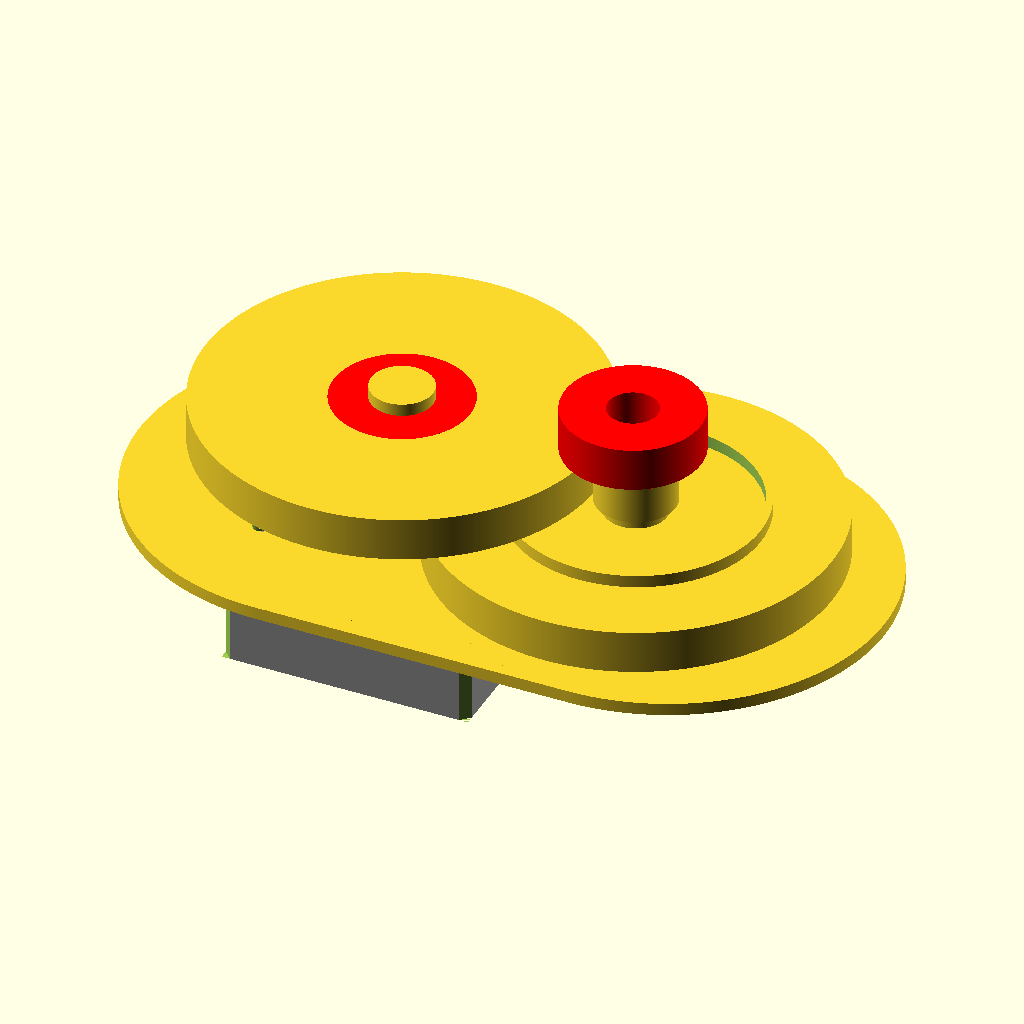
Cell 1: rendered with the file's own defaults.
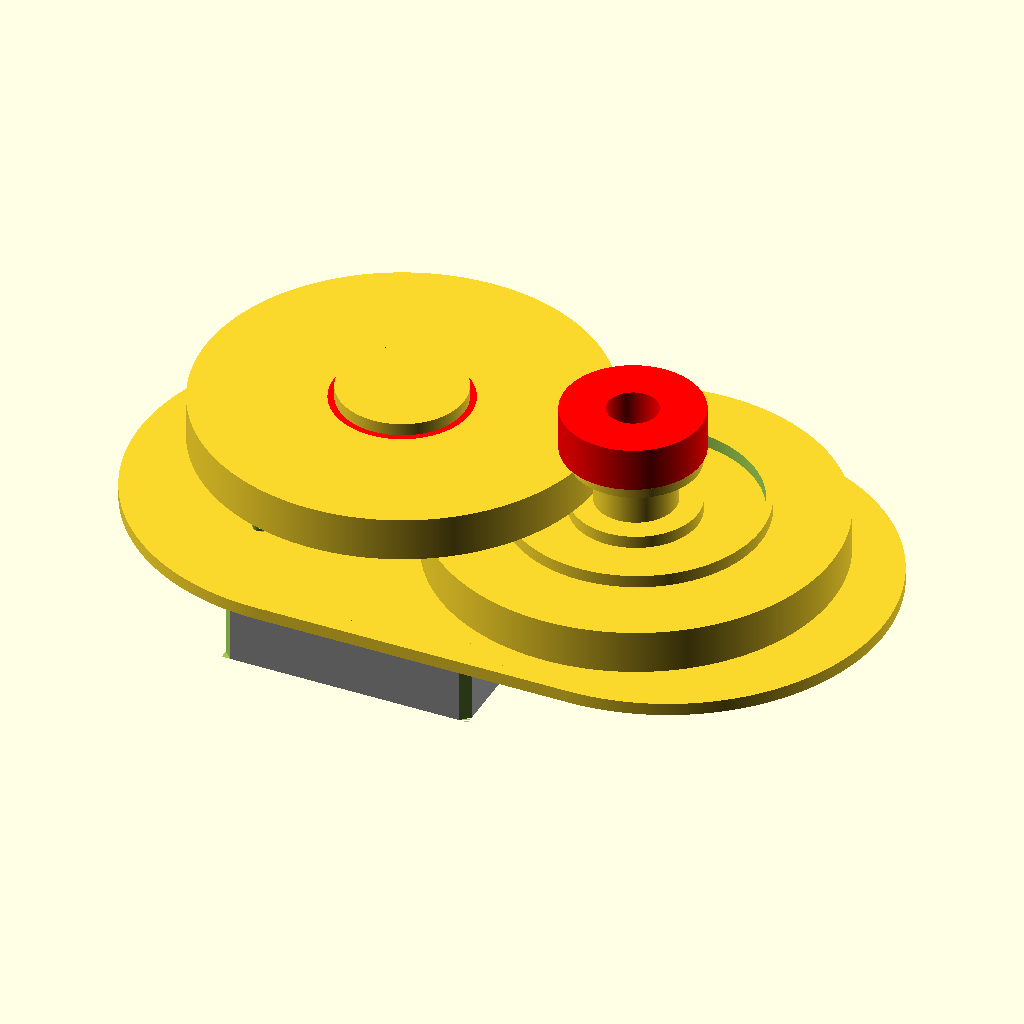
Cell 2 — rsp set to 10, the other parameters unchanged.
The same orthographic view direction (rotation 55°, 0°, 25°; colour scheme Cornfield) for every cell, with the view re-fitted per cell, so scale and position can differ between cells.
The OpenSCAD source (CAD/TEST/Unbenannt.scad):
$fs=0.1;
$fa=0.1;

rsp=5;
rc1=(4*10)/(2*PI);
rc2=(4*50)/(2*PI);

module hollow_cylinder(h,ro,ri) {
  difference() {
    cylinder(h,ro,ro);
    translate([0,0,-.1]) cylinder(h+.2,ri,ri);
  }
}

module box(x,y,z) {
    translate([-x/2,-y/2,0]) {
        cube([x,y,z]);
    }
}

module cyl(h, r) {
    cylinder(h,r,r);
}

module nema(h) {    
    union() {
        color([.9,.9,.9,1]) {
            cyl(h+15,2);
        }
        difference() {
            union() {
                translate([0, 0, 1]) {
                    color([0,0,0,1]) {
                        box(39,39,h-2);
                    }
                }
                color([.6,.6,.6,1]) {
                    box(40,40,h/2-1);
                    translate([0,0,h/2+1]) {
                        box(40,40,h/2-1);
                    }
                    cyl(h+2,10);
                }
            }
            union() {
                translate([0,0,h+1]) {
                    cyl(0.5,3);
                }
                translate([-15.5,-15.5,0]) {
                    cyl(h,1.5);
                }
                translate([15.5,-15.5,0]) {
                    cyl(h,1.5);
                }
                translate([-15.5,15.5,0]) {
                    cyl(h,1.5);
                }
                translate([15.5,15.5,0]) {
                    cyl(h,1.5);
                }
                translate([-20,-20,0]) {
                    rotate([0,0,45]) {
                        box(2,2,h);
                    }
                }
                translate([20,-20,0]) {
                    rotate([0,0,45]) {
                        box(2,2,h);
                    }
                }
                translate([-20,20,0]) {
                    rotate([0,0,45]) {
                        box(2,2,h);
                    }
                }
                translate([20,20,0]) {
                    rotate([0,0,45]) {
                        box(2,2,h);
                    }
                }
            }
        }
    }
}

translate([0,0,-22]) nema(20);

cylinder(2,rsp,rsp); // spacer
translate([0,0,2]) cylinder(7,rc1,rc1); // 10t gear
translate([0,0,9]) cylinder(11,rsp,rsp); // spacer
translate([0,0,11]) hollow_cylinder(7,rc2,11); // 50t gear

translate([38,0,0]) cylinder(2,rsp,rsp); // spacer
translate([38,0,2]) cylinder(7,rc2,rc2); // 50t gear
translate([38,0,9]) cylinder(2,rsp,rsp); // spacer
translate([38,0,11]) cylinder(7,rc1,rc1); // 10t gear
translate([38,0,18]) cylinder(2,rsp,rsp); // spacer

difference() {
  union() {
    translate([-7.5,-35,-2]) cube([50,70,2]);
    translate([-7.5,0,-2]) cylinder(2,35,35);
    translate([5+rc1+rc2,0,-2]) cylinder(2,35,35);
    translate([rc1+rc2,0,0]) cylinder(2,20,20);
    translate([rc1+rc2,0,9]) cylinder(2,20,20);
  }
  union() {    
    translate([ 15.5, 15.5,-2.1])cylinder(2.2,1.5,1.5);
    translate([ 15.5,-15.5,-2.1])cylinder(2.2,1.5,1.5);
    translate([-15.5, 15.5,-2.1])cylinder(2.2,1.5,1.5);
    translate([-15.5,-15.5,-2.1])cylinder(2.2,1.5,1.5);
    translate([0,0,-2.1])cylinder(2.2,12,12);
    translate([37.5,0,-2.1])cylinder(2.2,12,12);
    translate([rc1+rc2,0,-.1]) cylinder(2.2,19,19);
    translate([rc1+rc2,0,8.9]) cylinder(2.2,19,19);
  }
}

color([1,0,0,1]) translate([0,0,11]) hollow_cylinder(7,11,4);
color([1,0,0,1]) translate([37.5,0,-7]) hollow_cylinder(7,11,4);
color([1,0,0,1]) translate([37.5,0,20]) hollow_cylinder(7,11,4);
Customizer parameters (derived from the source; name, type, default, range or options):
rsp: number, default 5
